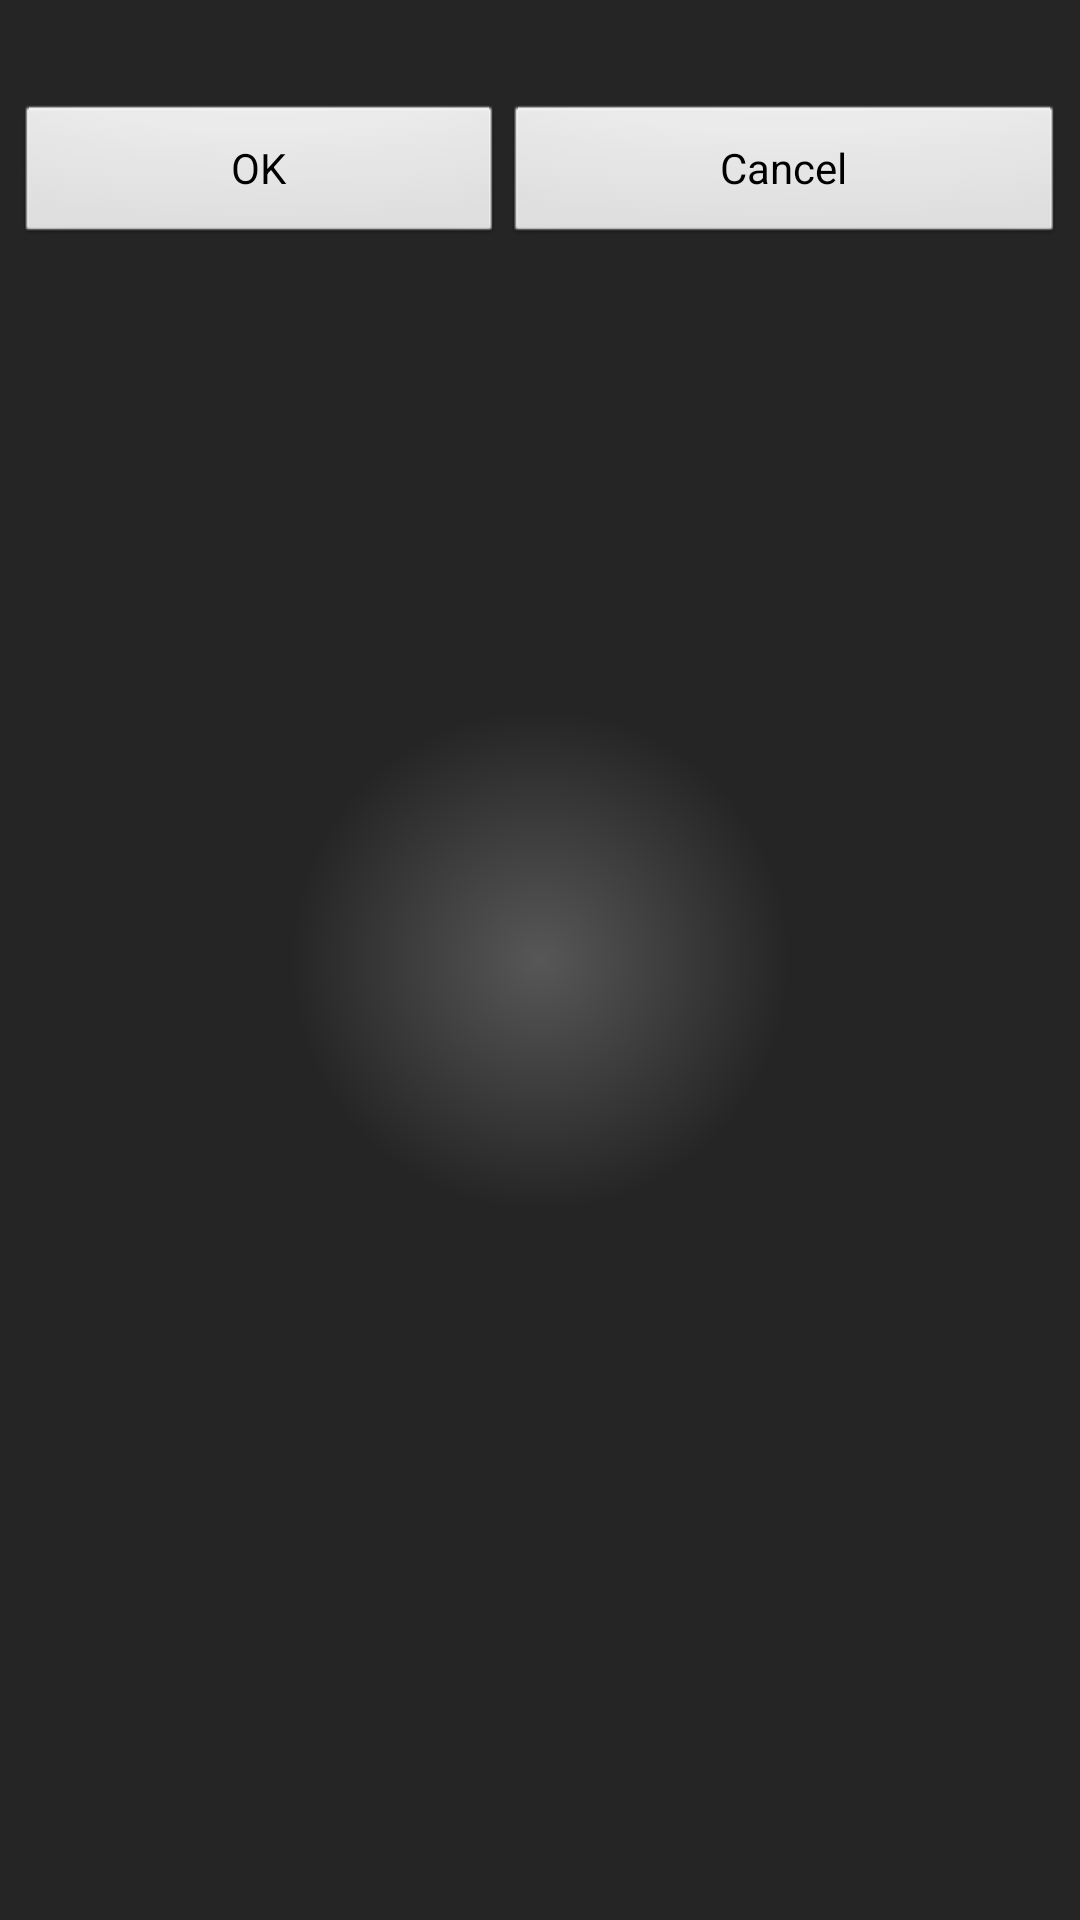

Write the Android layout XML for this screen, with the resource values it uses.
<!-- AndroidManifest.xml: application theme AppTheme -->
<!-- res/layout/confirmation_dialog.xml -->
<?xml version="1.0" encoding="utf-8"?>
<LinearLayout xmlns:android="http://schemas.android.com/apk/res/android"
    android:layout_width="match_parent"
    android:layout_height="match_parent"
    android:background="@drawable/bg_gradient"
    android:padding="5dp"
    android:orientation="vertical" >

    <TextView
        android:id="@+id/txtMessage"
        android:layout_width="wrap_content"
        android:layout_height="wrap_content"
        android:textAppearance="?android:attr/textAppearanceMedium"
        android:textColor="@android:color/white" />

    <LinearLayout
        android:layout_width="match_parent"
        android:layout_height="wrap_content"
        android:layout_marginTop="5dp" >

        <Button
            android:id="@+id/btnOKConfirm"
            android:layout_width="wrap_content"
            android:layout_height="wrap_content"
            android:layout_weight="0.5"
            android:text="@android:string/ok" />

        <Button
            android:id="@+id/btnCancelConfirm"
            android:layout_width="wrap_content"
            android:layout_height="wrap_content"
            android:layout_weight="0.5"
            android:text="@android:string/cancel" />

    </LinearLayout>

</LinearLayout>
<!-- resources referenced by this layout -->
<resources>
  <!-- drawable bg_gradient (drawable) -->
  <?xml version="1.0" encoding="utf-8"?>
  <shape xmlns:android="http://schemas.android.com/apk/res/android"
      android:shape="rectangle">
    <gradient
        android:startColor="#FF585757"
        android:endColor="#FF252525"
        android:type="radial"
        android:gradientRadius="250"/>
  </shape>
  <style name="AppTheme" parent="AppBaseTheme">
          
      </style>
  <style name="AppBaseTheme" parent="android:Theme.Light">
          
      </style>
</resources>
